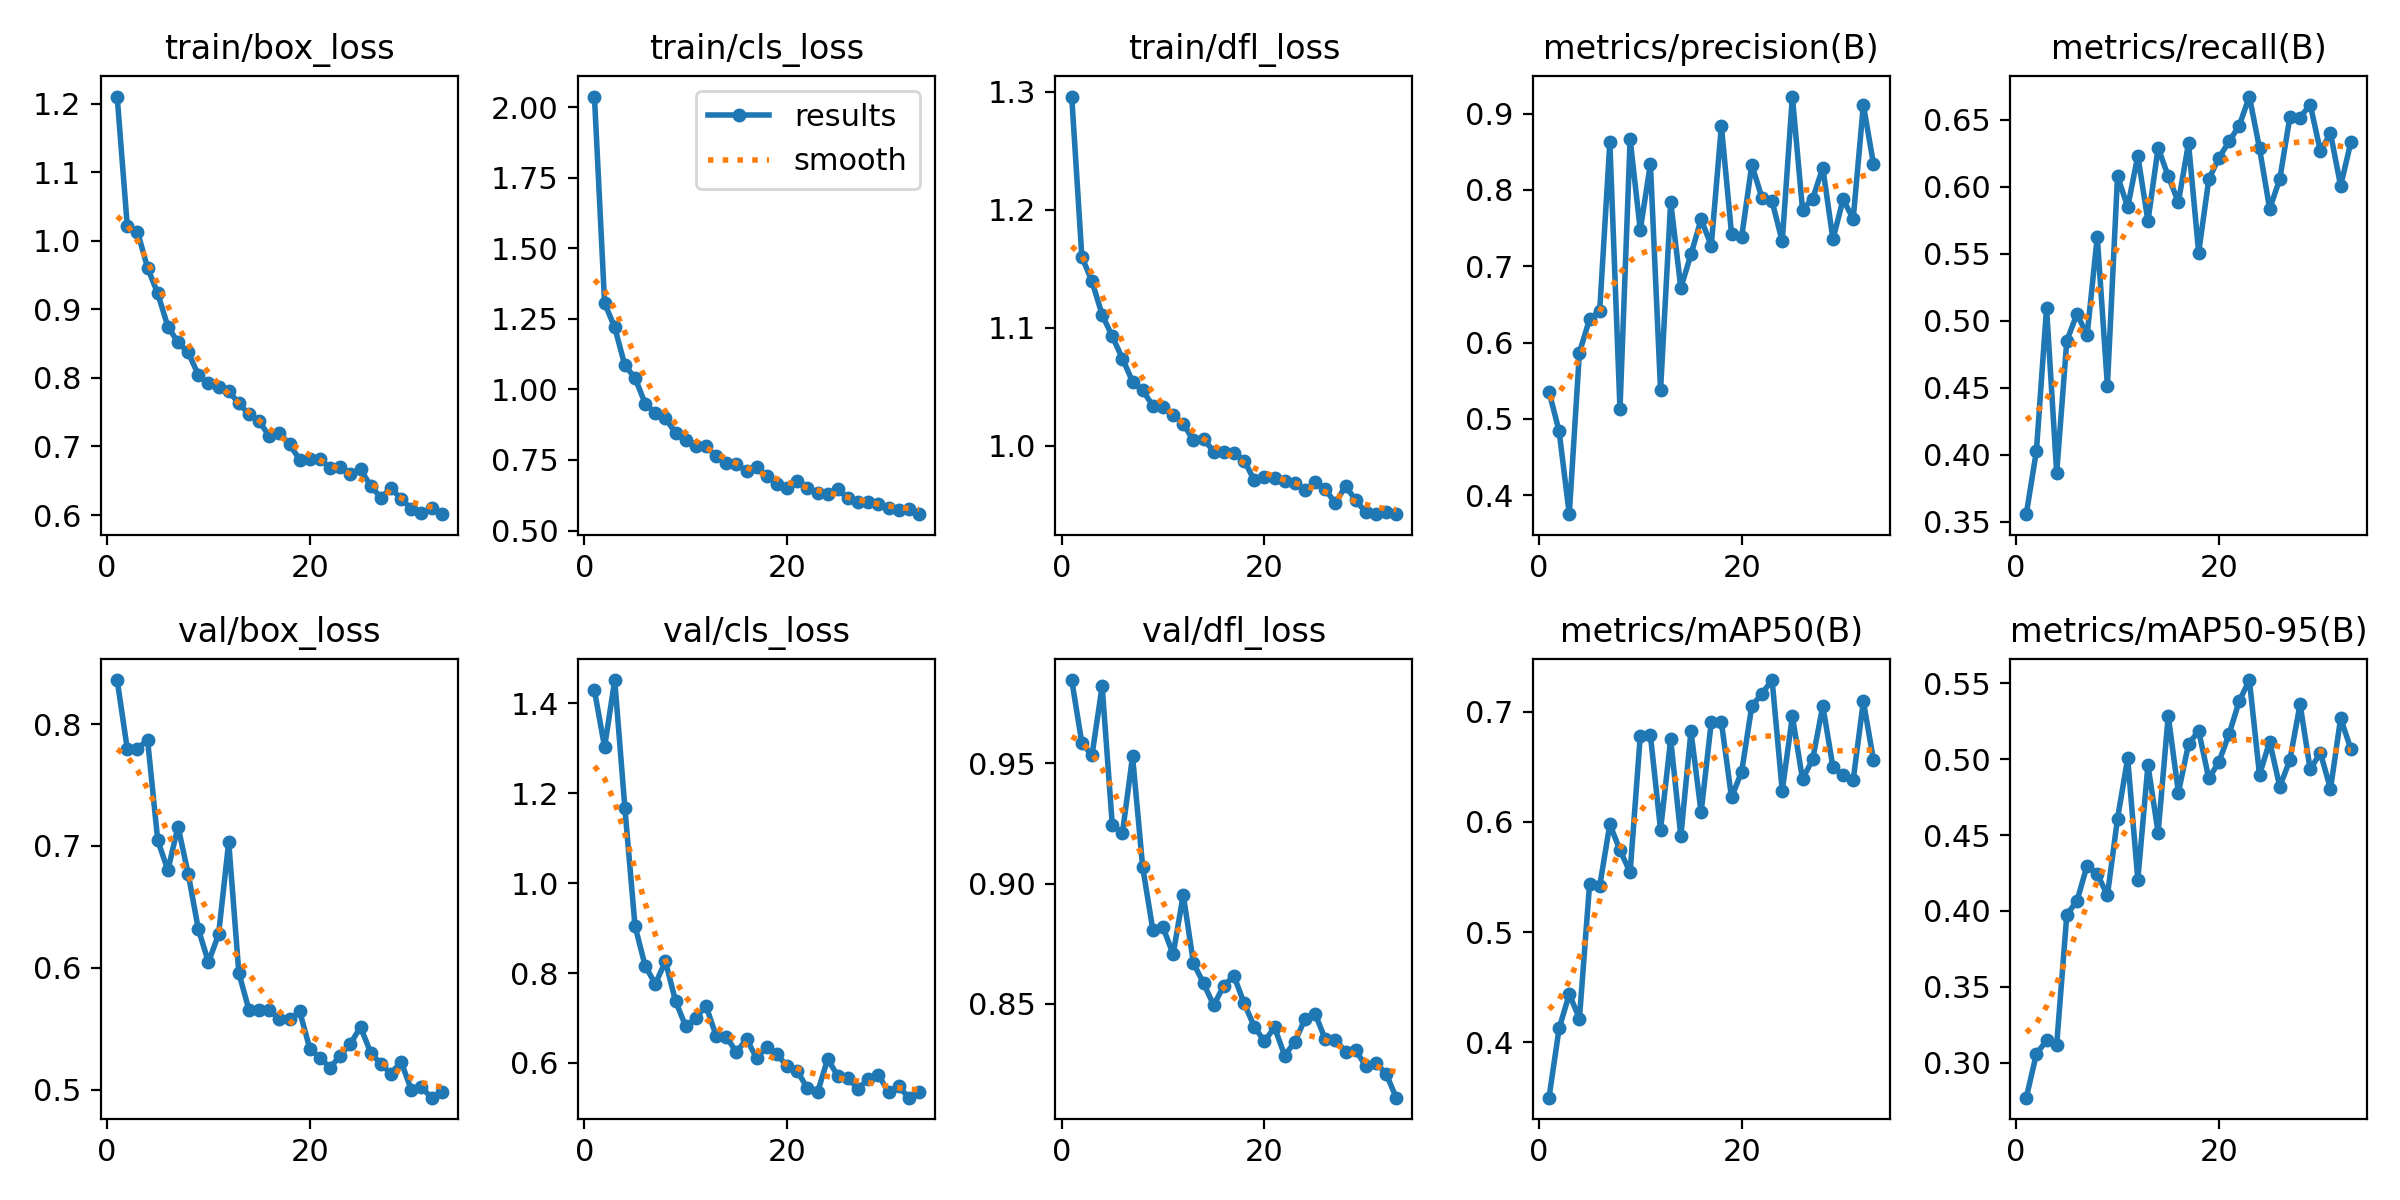

Data behind this chart, as committed beside it:
epoch, time, train/box_loss, train/cls_loss, train/dfl_loss, metrics/precision(B), metrics/recall(B), metrics/mAP50(B), metrics/mAP50-95(B), val/box_loss, val/cls_loss, val/dfl_loss, lr/pg0, lr/pg1, lr/pg2
1, 571.4, 1.21, 2.038, 1.296, 0.5359, 0.3558, 0.3496, 0.2768, 0.8362, 1.429, 0.9847, 0.06724, 0.0003309, 0.0003309
2, 971.9, 1.021, 1.306, 1.16, 0.4836, 0.4029, 0.4126, 0.3057, 0.7794, 1.303, 0.9585, 0.03424, 0.0006636, 0.0006636
3, 1332, 1.013, 1.22, 1.139, 0.3752, 0.5096, 0.4436, 0.3146, 0.78, 1.452, 0.9534, 0.001234, 0.0009937, 0.0009937
4, 1706, 0.9602, 1.085, 1.111, 0.5868, 0.3866, 0.4214, 0.3118, 0.7869, 1.167, 0.9822, 0.0009912, 0.0009912, 0.0009912
5, 2042, 0.9232, 1.041, 1.093, 0.6305, 0.4852, 0.5433, 0.3976, 0.7046, 0.9046, 0.9244, 0.0009844, 0.0009844, 0.0009844
6, 2394, 0.8747, 0.9501, 1.074, 0.6416, 0.5052, 0.5419, 0.4065, 0.6801, 0.8159, 0.921, 0.0009758, 0.0009758, 0.0009758
7, 2763, 0.8517, 0.9154, 1.054, 0.8622, 0.4893, 0.5979, 0.4299, 0.7158, 0.7757, 0.9529, 0.0009652, 0.0009652, 0.0009652
8, 3125, 0.8371, 0.8976, 1.047, 0.5129, 0.5627, 0.5743, 0.4244, 0.6774, 0.8256, 0.9067, 0.0009529, 0.0009529, 0.0009529
9, 3491, 0.8045, 0.8454, 1.034, 0.8666, 0.4517, 0.5543, 0.4103, 0.6319, 0.7377, 0.8807, 0.0009388, 0.0009388, 0.0009388
10, 3828, 0.7918, 0.8192, 1.033, 0.7474, 0.6081, 0.6782, 0.4609, 0.6046, 0.6813, 0.8818, 0.0009229, 0.0009229, 0.0009229
11, 4187, 0.7873, 0.7983, 1.026, 0.834, 0.5849, 0.6788, 0.5006, 0.6273, 0.6998, 0.8705, 0.0009055, 0.0009055, 0.0009055
12, 4546, 0.7808, 0.7985, 1.019, 0.5377, 0.6231, 0.593, 0.4207, 0.7033, 0.7269, 0.8953, 0.0008864, 0.0008864, 0.0008864
13, 4906, 0.7626, 0.7631, 1.004, 0.7842, 0.5744, 0.6749, 0.4962, 0.5956, 0.6603, 0.8669, 0.0008658, 0.0008658, 0.0008658
14, 5265, 0.747, 0.7401, 1.006, 0.6716, 0.6291, 0.5871, 0.4516, 0.5653, 0.6577, 0.8585, 0.0008439, 0.0008439, 0.0008439
15, 5623, 0.7366, 0.735, 0.9949, 0.7154, 0.6078, 0.6823, 0.5286, 0.5657, 0.6245, 0.8493, 0.0008205, 0.0008205, 0.0008205
16, 5985, 0.715, 0.7114, 0.9944, 0.7617, 0.5886, 0.6089, 0.478, 0.5655, 0.6525, 0.8575, 0.000796, 0.000796, 0.000796
17, 6345, 0.7199, 0.7257, 0.9941, 0.7269, 0.6325, 0.6904, 0.51, 0.5576, 0.6111, 0.8615, 0.0007702, 0.0007702, 0.0007702
18, 6704, 0.7031, 0.6932, 0.9873, 0.8837, 0.5509, 0.6906, 0.5187, 0.5575, 0.6356, 0.8501, 0.0007435, 0.0007435, 0.0007435
19, 7063, 0.6806, 0.6654, 0.9708, 0.7425, 0.6057, 0.6222, 0.4873, 0.5641, 0.6193, 0.8405, 0.0007158, 0.0007158, 0.0007158
20, 7421, 0.681, 0.6492, 0.9734, 0.7385, 0.6216, 0.6458, 0.4983, 0.5335, 0.5925, 0.8343, 0.0006872, 0.0006872, 0.0006872
21, 7779, 0.6817, 0.6763, 0.973, 0.8329, 0.6339, 0.7052, 0.5167, 0.526, 0.5822, 0.8402, 0.000658, 0.000658, 0.000658
22, 8140, 0.6683, 0.6507, 0.9698, 0.7896, 0.6456, 0.7166, 0.5383, 0.518, 0.5434, 0.8284, 0.0006281, 0.0006281, 0.0006281
23, 8499, 0.6694, 0.6329, 0.9682, 0.785, 0.6674, 0.7289, 0.5523, 0.528, 0.5346, 0.834, 0.0005978, 0.0005978, 0.0005978
24, 8858, 0.6602, 0.6281, 0.9622, 0.7326, 0.6287, 0.6284, 0.4897, 0.5377, 0.609, 0.8436, 0.000567, 0.000567, 0.000567
25, 9219, 0.6669, 0.6454, 0.9689, 0.9223, 0.5836, 0.696, 0.5117, 0.5513, 0.5707, 0.8459, 0.0005361, 0.0005361, 0.0005361
26, 9579, 0.6423, 0.6145, 0.963, 0.7742, 0.6058, 0.6389, 0.4819, 0.5303, 0.5654, 0.8351, 0.000505, 0.000505, 0.000505
27, 9938, 0.6255, 0.6019, 0.9512, 0.7885, 0.6524, 0.6568, 0.4997, 0.521, 0.5423, 0.8351, 0.0004739, 0.0004739, 0.0004739
28, 10301, 0.6389, 0.601, 0.9657, 0.8289, 0.6517, 0.7055, 0.5363, 0.5131, 0.5641, 0.83, 0.000443, 0.000443, 0.000443
29, 10662, 0.6238, 0.593, 0.9538, 0.7353, 0.6614, 0.65, 0.4933, 0.5229, 0.5729, 0.8306, 0.0004122, 0.0004122, 0.0004122
30, 11022, 0.6093, 0.5798, 0.9433, 0.7875, 0.6267, 0.6428, 0.5044, 0.4999, 0.5353, 0.824, 0.0003819, 0.0003819, 0.0003819
31, 11381, 0.603, 0.5733, 0.9419, 0.7622, 0.6399, 0.6383, 0.4804, 0.5019, 0.5479, 0.8252, 0.000352, 0.000352, 0.000352
32, 11744, 0.6096, 0.5771, 0.944, 0.9114, 0.6007, 0.7096, 0.5271, 0.4933, 0.5227, 0.8209, 0.0003228, 0.0003228, 0.0003228
33, 12105, 0.6012, 0.5579, 0.9423, 0.8338, 0.6331, 0.6561, 0.5069, 0.4977, 0.5351, 0.8109, 0.0002942, 0.0002942, 0.0002942
